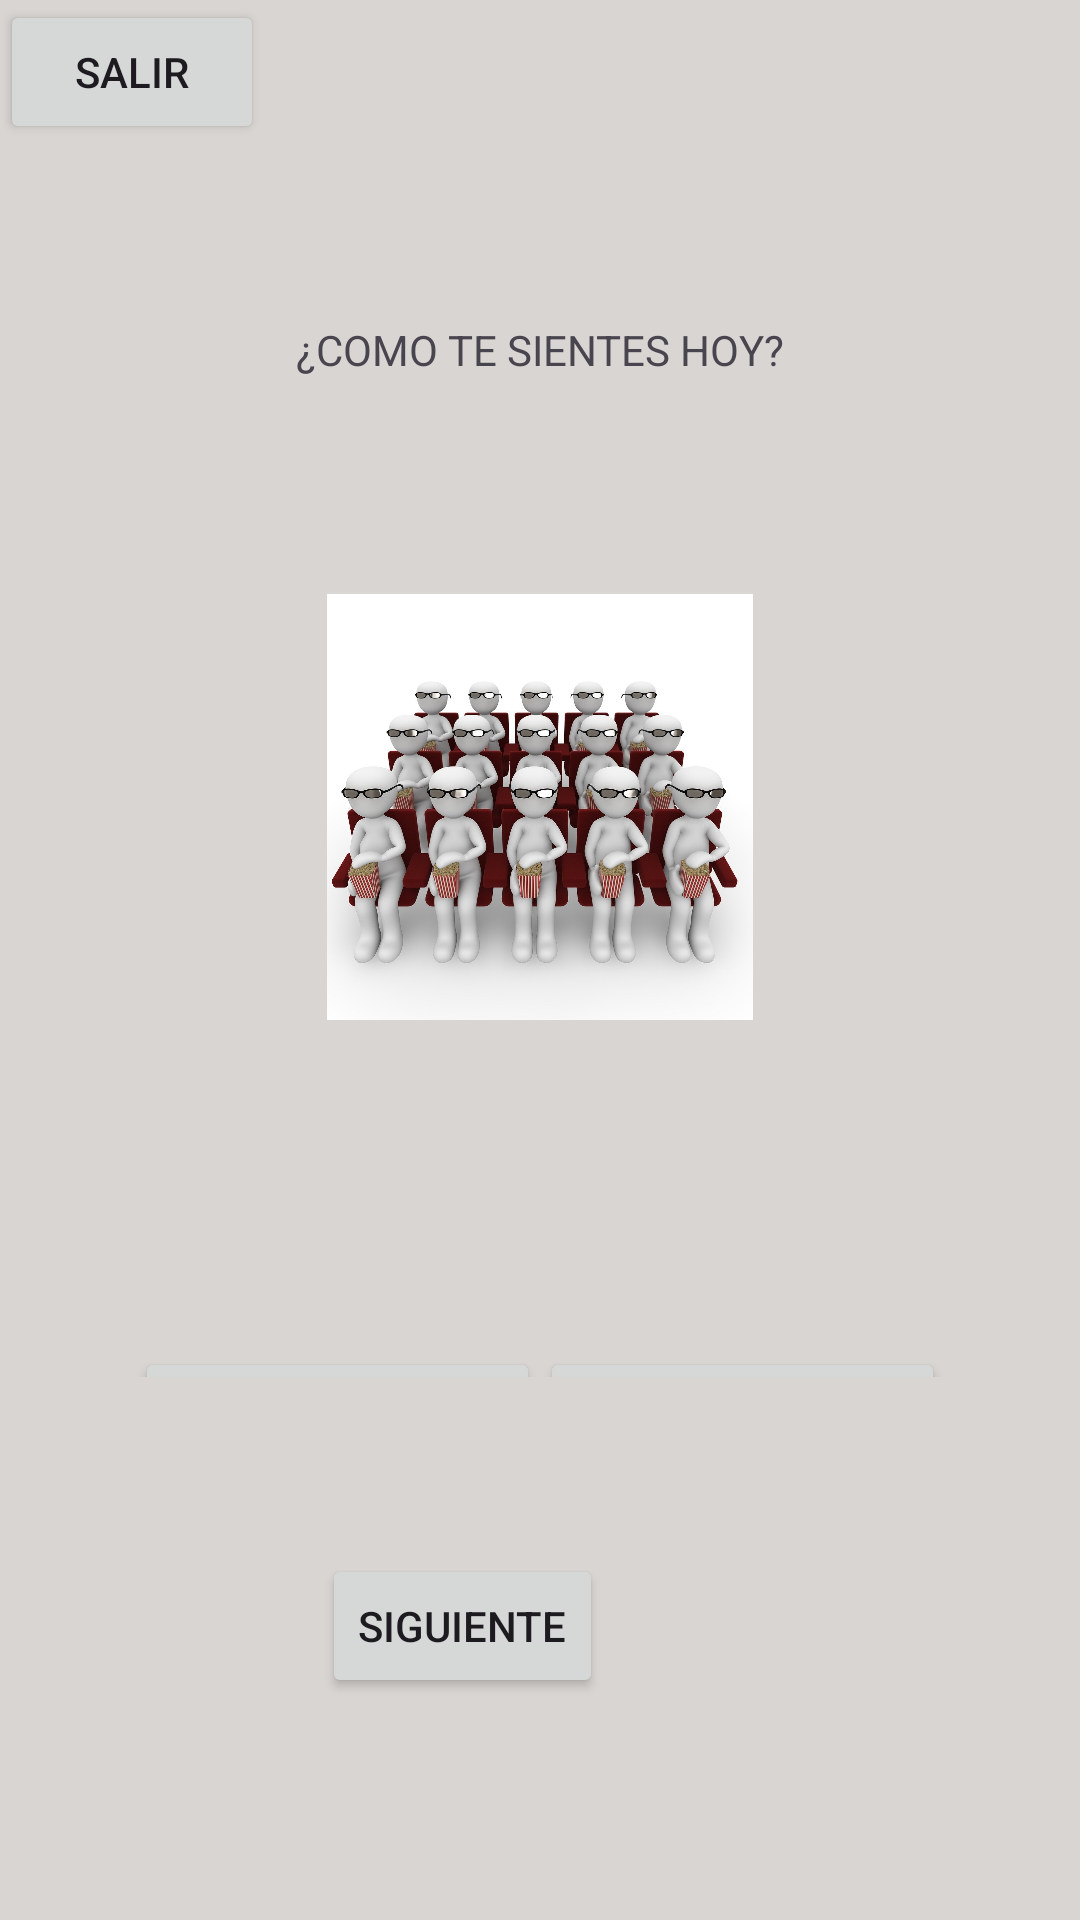

Layout XML and referenced resources for this Android screen:
<!-- AndroidManifest.xml: application theme Theme.Completar -->
<!-- res/layout/activity_dash_board.xml -->
<?xml version="1.0" encoding="utf-8"?>
<androidx.constraintlayout.widget.ConstraintLayout xmlns:android="http://schemas.android.com/apk/res/android"
    xmlns:app="http://schemas.android.com/apk/res-auto"
    xmlns:tools="http://schemas.android.com/tools"
    android:id="@+id/main"
    android:layout_width="match_parent"
    android:layout_height="match_parent"
    android:background="#D9D5D2"
    tools:context=".DashBoard">

    <TextView
        android:id="@+id/textView"
        android:layout_width="wrap_content"
        android:layout_height="wrap_content"
        android:layout_marginTop="107dp"
        android:layout_marginBottom="72dp"
        android:text="¿COMO TE SIENTES HOY?"
        app:layout_constraintBottom_toTopOf="@+id/imageView"
        app:layout_constraintEnd_toEndOf="parent"
        app:layout_constraintStart_toStartOf="parent"
        app:layout_constraintTop_toTopOf="parent" />

    <ImageView
        android:id="@+id/imageView"
        android:layout_width="256dp"
        android:layout_height="142dp"
        android:layout_marginBottom="109dp"
        app:layout_constraintBottom_toTopOf="@+id/linearLayout"
        app:layout_constraintEnd_toEndOf="parent"
        app:layout_constraintStart_toStartOf="parent"
        app:layout_constraintTop_toBottomOf="@+id/textView"
        app:srcCompat="@drawable/logo" />

    <LinearLayout
        android:id="@+id/linearLayout"
        android:layout_width="0dp"
        android:layout_height="0dp"
        android:layout_marginStart="45dp"
        android:layout_marginEnd="45dp"
        android:layout_marginBottom="59dp"
        android:orientation="vertical"
        app:layout_constraintBottom_toTopOf="@+id/button11"
        app:layout_constraintEnd_toEndOf="parent"
        app:layout_constraintStart_toStartOf="parent"
        app:layout_constraintTop_toBottomOf="@+id/imageView">

        <LinearLayout
            android:layout_width="match_parent"
            android:layout_height="58dp"
            android:orientation="horizontal">

            <Button
                android:id="@+id/button7"
                android:layout_width="wrap_content"
                android:layout_height="wrap_content"
                android:layout_weight="1"
                android:text="Triste" />

            <Button
                android:id="@+id/button8"
                android:layout_width="wrap_content"
                android:layout_height="wrap_content"
                android:layout_weight="1"
                android:text="Enojado" />
        </LinearLayout>

        <LinearLayout
            android:layout_width="match_parent"
            android:layout_height="54dp"
            android:orientation="horizontal">

            <Button
                android:id="@+id/button9"
                android:layout_width="wrap_content"
                android:layout_height="wrap_content"
                android:layout_weight="1"
                android:text="Feliz" />

            <Button
                android:id="@+id/button10"
                android:layout_width="wrap_content"
                android:layout_height="wrap_content"
                android:layout_weight="1"
                android:text="Sorprendido" />
        </LinearLayout>
    </LinearLayout>

    <Button
        android:id="@+id/button11"
        android:layout_width="wrap_content"
        android:layout_height="wrap_content"
        android:layout_marginEnd="159dp"
        android:layout_marginBottom="74dp"
        android:text="Siguiente"
        app:layout_constraintBottom_toBottomOf="parent"
        app:layout_constraintEnd_toEndOf="parent"
        app:layout_constraintTop_toBottomOf="@+id/linearLayout" />

    <androidx.constraintlayout.widget.Guideline
        android:id="@+id/guideline"
        android:layout_width="wrap_content"
        android:layout_height="wrap_content"
        android:orientation="vertical"
        app:layout_constraintGuide_begin="20dp" />

    <Button
        android:id="@+id/button"
        android:layout_width="wrap_content"
        android:layout_height="wrap_content"
        android:text="Salir"
        tools:layout_editor_absoluteX="279dp"
        tools:layout_editor_absoluteY="25dp" />

</androidx.constraintlayout.widget.ConstraintLayout>
<!-- resources referenced by this layout -->
<resources>
  <!-- drawable logo: jpg bitmap (drawable, 162063 bytes) -->
  <style name="Theme.Completar" parent="Base.Theme.Completar" />
  <style name="Base.Theme.Completar" parent="Theme.Material3.DayNight.NoActionBar">
          
          
      </style>
</resources>
